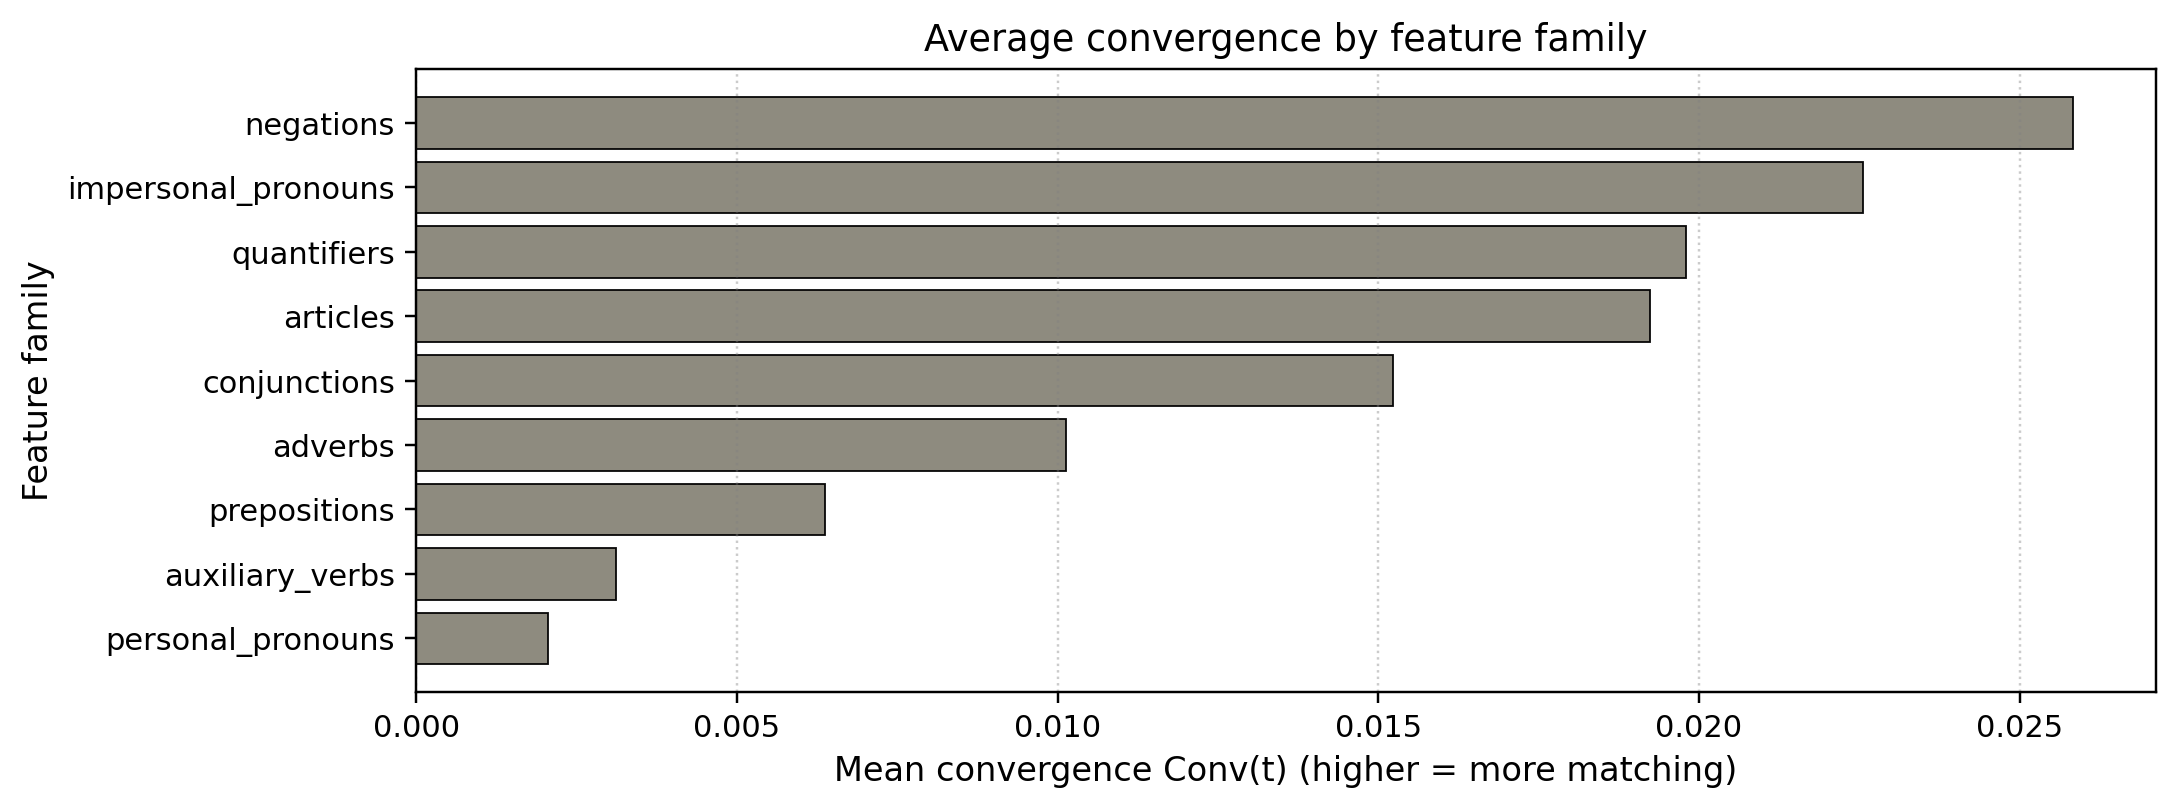

The data file committed next to this chart (first rows):
family, mean_conv, median_conv, n
negations, 0.02583, 0.0, 312
impersonal_pronouns, 0.02255, 0.0, 335
quantifiers, 0.0198, 0.0, 320
articles, 0.01924, 0.0, 337
conjunctions, 0.01524, 0.0, 344
adverbs, 0.01013, 0.0, 354
prepositions, 0.006372, 0.0, 370
auxiliary_verbs, 0.003118, 0.0, 387
personal_pronouns, 0.002048, 0.0, 384
